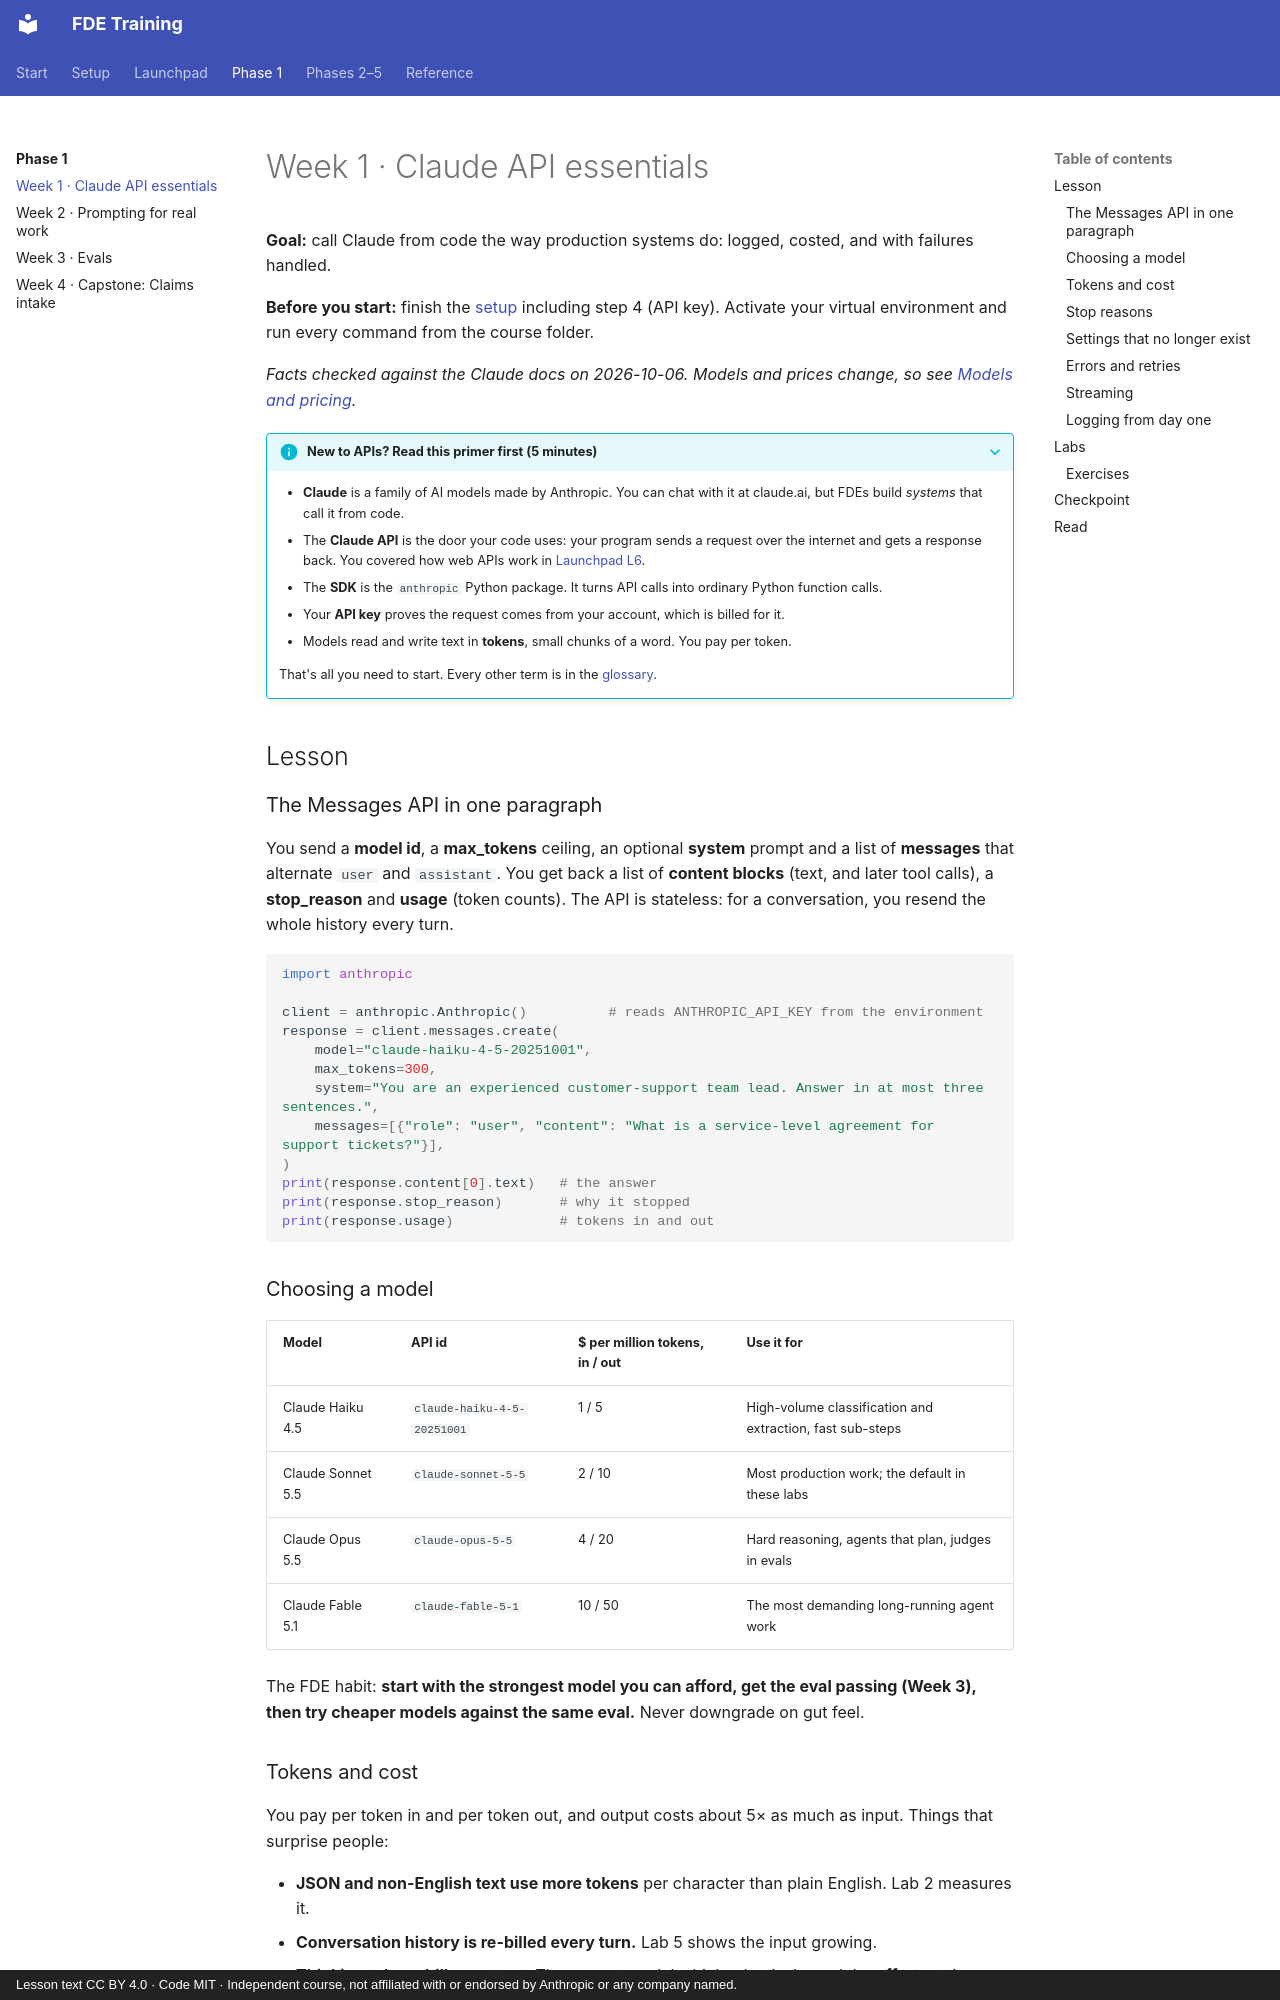

repository: darolution/FDE-Training · page: phase-1/week-01/index.html · generator: mkdocs · copyright: Lesson text CC BY 4.0 · Code MIT · Independent course, not affiliated with or endorsed by Anthropic or any company named.

# Week 1 · Claude API essentials

**Goal:** call Claude from code the way production systems do: logged, costed, and with failures handled.

**Before you start:** finish the [setup](../setup/index.md) including step 4 (API key). Activate your virtual environment and run every command from the course folder.

*Facts checked against the Claude docs on 2026-10-06. Models and prices change, so see [Models and pricing](../reference/models.md).*

??? info "New to APIs? Read this primer first (5 minutes)"
    - **Claude** is a family of AI models made by Anthropic. You can chat with it at claude.ai, but FDEs build *systems* that call it from code.
    - The **Claude API** is the door your code uses: your program sends a request over the internet and gets a response back. You covered how web APIs work in [Launchpad L6](../launchpad/l6-apis.md).
    - The **SDK** is the `anthropic` Python package. It turns API calls into ordinary Python function calls.
    - Your **API key** proves the request comes from your account, which is billed for it.
    - Models read and write text in **tokens**, small chunks of a word. You pay per token.

    That's all you need to start. Every other term is in the [glossary](../glossary.md).

## Lesson

### The Messages API in one paragraph

You send a **model id**, a **max_tokens** ceiling, an optional **system** prompt and a list of **messages** that alternate `user` and `assistant`. You get back a list of **content blocks** (text, and later tool calls), a **stop_reason** and **usage** (token counts). The API is stateless: for a conversation, you resend the whole history every turn.

```python
import anthropic

client = anthropic.Anthropic()          # reads ANTHROPIC_API_KEY from the environment
response = client.messages.create(
    model="claude-haiku-4-5-20251001",
    max_tokens=300,
    system="You are an experienced customer-support team lead. Answer in at most three sentences.",
    messages=[{"role": "user", "content": "What is a service-level agreement for support tickets?"}],
)
print(response.content[0].text)   # the answer
print(response.stop_reason)       # why it stopped
print(response.usage)             # tokens in and out
```

### Choosing a model

| Model | API id | $ per million tokens, in / out | Use it for |
|---|---|---|---|
| Claude Haiku 4.5 | `claude-haiku-4-5-20251001` | 1 / 5 | High-volume classification and extraction, fast sub-steps |
| Claude Sonnet 5.5 | `claude-sonnet-5-5` | 2 / 10 | Most production work; the default in these labs |
| Claude Opus 5.5 | `claude-opus-5-5` | 4 / 20 | Hard reasoning, agents that plan, judges in evals |
| Claude Fable 5.1 | `claude-fable-5-1` | 10 / 50 | The most demanding long-running agent work |

The FDE habit: **start with the strongest model you can afford, get the eval passing (Week 3), then try cheaper models against the same eval.** Never downgrade on gut feel.
